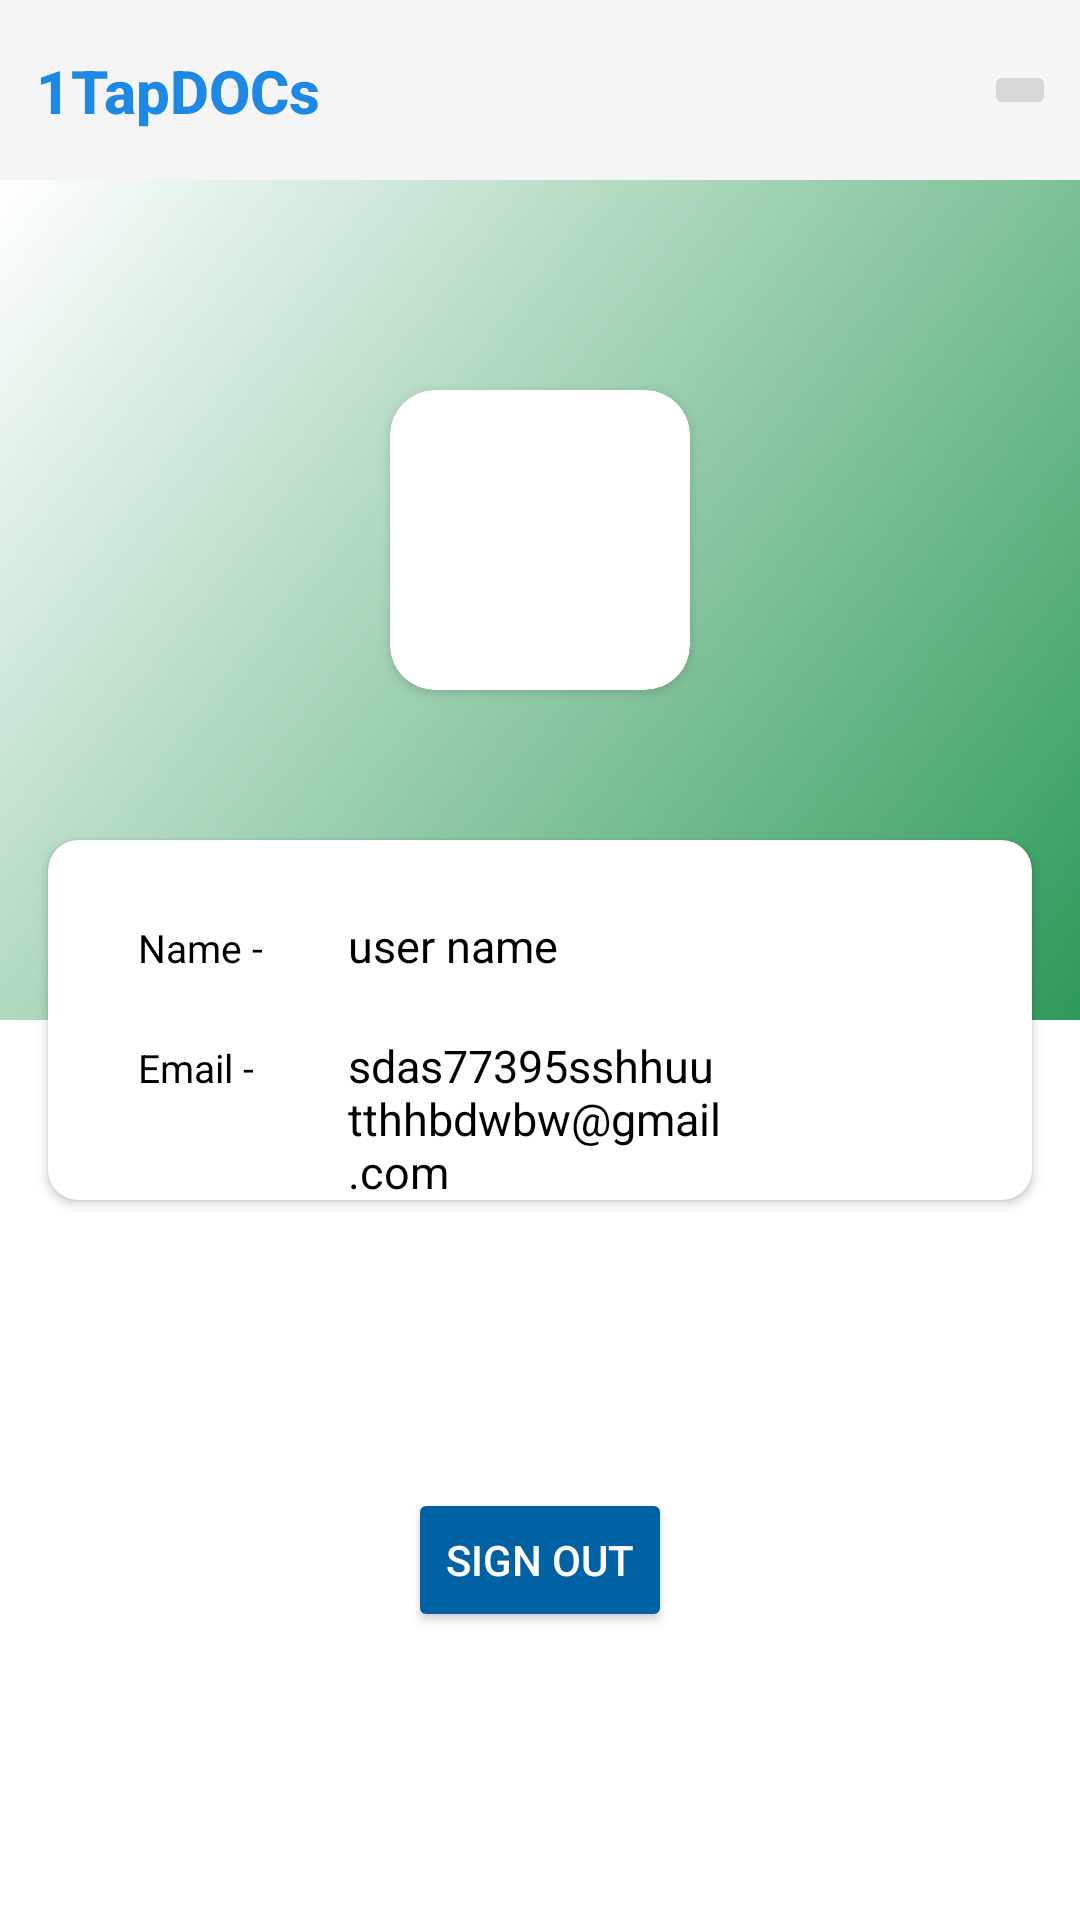

Write the Android layout XML for this screen, with the resource values it uses.
<!-- AndroidManifest.xml: application theme Theme.1TapDOCs -->
<!-- res/layout/activity_user_account_info.xml -->
<?xml version="1.0" encoding="utf-8"?>
<androidx.constraintlayout.widget.ConstraintLayout xmlns:android="http://schemas.android.com/apk/res/android"
    xmlns:app="http://schemas.android.com/apk/res-auto"
    xmlns:tools="http://schemas.android.com/tools"
    android:id="@+id/sign_out_button"
    android:layout_width="match_parent"
    android:layout_height="match_parent"
    tools:context=".UserAccountInfo">

    <androidx.appcompat.widget.Toolbar
        android:id="@+id/toolbar"
        android:layout_width="0dp"
        android:layout_height="60dp"
        android:background="@color/ToolbarColor"
        android:minHeight="?attr/actionBarSize"
        android:theme="?attr/actionBarTheme"
        app:layout_constraintEnd_toEndOf="parent"
        app:layout_constraintStart_toStartOf="parent"
        app:layout_constraintTop_toTopOf="parent"
        tools:ignore="MissingConstraints" />


    <TextView
        android:id="@+id/textView1"
        android:layout_width="0dp"
        style="@style/TextAppearance.AppCompat.Widget.ActionBar.Title"
        android:layout_height="wrap_content"
        android:layout_marginStart="12dp"
        android:text="1TapDOCs"
        android:textColor="#1E88E5"
        android:textSize="20sp"
        android:textStyle="bold"
        app:layout_constraintBottom_toBottomOf="@+id/toolbar"
        app:layout_constraintStart_toStartOf="@+id/toolbar"
        app:layout_constraintTop_toTopOf="parent" />


    <ImageButton
        android:id="@+id/returnHomebtn"
        android:layout_width="wrap_content"
        android:layout_height="wrap_content"
        android:layout_marginEnd="8dp"
        android:onClick="goToHome"
        android:src="@drawable/ic_baseline_home_24"
        app:layout_constraintBottom_toBottomOf="@+id/toolbar"
        app:layout_constraintEnd_toEndOf="parent"
        app:layout_constraintTop_toTopOf="parent" />

    <LinearLayout
        android:layout_width="match_parent"
        android:layout_height="0dp"
        android:background="@drawable/gradientcolor_background"
        app:layout_constraintBottom_toBottomOf="@id/cardView2"
        app:layout_constraintEnd_toEndOf="parent"
        android:layout_marginBottom="60dp"
        app:layout_constraintStart_toStartOf="parent"
        app:layout_constraintTop_toBottomOf="@id/toolbar" />


    <androidx.cardview.widget.CardView
        android:id="@+id/cardView"
        android:layout_width="100dp"
        android:layout_height="100dp"
        android:layout_marginTop="70dp"
        app:cardCornerRadius="15dp"
        app:layout_constraintEnd_toEndOf="parent"
        app:layout_constraintStart_toStartOf="parent"
        app:layout_constraintTop_toBottomOf="@+id/toolbar">


        <ImageView
            android:id="@+id/userProfileImage"
            android:layout_width="match_parent"
            android:layout_height="match_parent"
            android:layout_gravity="center"

            />
    </androidx.cardview.widget.CardView>

    <androidx.cardview.widget.CardView

        android:id="@+id/cardView2"
        style="@style/Base.CardView"
        android:layout_width="match_parent"
        android:layout_height="120dp"
        android:layout_marginStart="16dp"
        android:layout_marginTop="50dp"
        android:layout_marginEnd="16dp"
        app:cardBackgroundColor="#FFF"
        app:cardCornerRadius="10dp"
        app:layout_constraintEnd_toEndOf="parent"
        app:layout_constraintStart_toStartOf="parent"
        app:layout_constraintTop_toBottomOf="@+id/cardView">

        <TextView
            android:layout_width="wrap_content"
            android:layout_height="wrap_content"
            android:layout_marginStart="30dp"
            android:layout_marginTop="27dp"
            android:text="Name -"
            android:textColor="@color/black"
            android:textSize="13sp"
            android:textStyle="normal" />

        <TextView
            android:layout_width="wrap_content"
            android:layout_height="wrap_content"
            android:layout_marginStart="30dp"
            android:layout_marginTop="67dp"
            android:text="Email -"
            android:textColor="@color/black"
            android:textSize="13sp"
            android:textStyle="normal" />


        <TextView
            android:id="@+id/userProfileName"
            android:layout_width="wrap_content"
            android:layout_height="wrap_content"
            android:layout_marginStart="100dp"
            android:layout_marginTop="25dp"
            android:text="user name"
            android:textColor="@android:color/black"
            android:textSize="15sp"
            android:typeface="sans" />

        <TextView
            android:id="@+id/userProfileEmail"
            android:layout_width="wrap_content"
            android:layout_height="wrap_content"
            android:layout_marginStart="100dp"
            android:layout_marginTop="65dp"
            android:text="sdas77395sshhuutthhbdwbw@gmail.com"
            android:textColor="@android:color/black"
            android:textSize="15sp"
            android:typeface="sans">

        </TextView>
    </androidx.cardview.widget.CardView>

    <Button
        android:id="@+id/button2"
        android:layout_width="wrap_content"
        android:layout_height="wrap_content"
        android:text="Sign Out"
        android:onClick="Signout"
        android:textColor="@color/white"
        android:backgroundTint="@color/drawerColor"
        app:layout_constraintBottom_toBottomOf="parent"
        app:layout_constraintEnd_toEndOf="parent"
        app:layout_constraintStart_toStartOf="parent"
        app:layout_constraintTop_toBottomOf="@+id/cardView2" />


</androidx.constraintlayout.widget.ConstraintLayout>
<!-- resources referenced by this layout -->
<resources>
  <color name="ToolbarColor">#f5f5f5</color>
  <color name="black">#FF000000</color>
  <color name="drawerColor">#0062A3</color>
  <color name="white">#FFFFFFFF</color>
  <!-- drawable gradientcolor_background (drawable) -->
  <?xml version="1.0" encoding="utf-8"?>
  <shape
      android:shape = "rectangle"
      xmlns:android = "http://schemas.android.com/apk/res/android" >
  
      <gradient
          android:startColor = "#ff2d9a59"
          android:endColor = "@color/colorBlue_900"
          android:angle = "135"
          android:type = "linear" />
  </shape>
  <style name="Theme.1TapDOCs" parent="Theme.MaterialComponents.DayNight.NoActionBar">
          
          <item name="colorPrimary">@color/colorPrimary</item>
          <item name="colorPrimaryVariant">@color/colorPrimaryDark</item>
          <item name="colorOnPrimary">@android:color/black</item>
          
          <item name="colorSecondary">@color/colorPrimary</item>
          <item name="colorSecondaryVariant">@color/colorPrimary</item>
          <item name="colorOnSecondary">@color/black</item>
          
          <item name="android:statusBarColor">?attr/colorPrimaryVariant</item>
          <item name="android:windowAnimationStyle">@style/dialoganimation</item>
          
          <item name="android:itemBackground">@color/ToolbarColor</item>
      </style>
  <color name="colorPrimary">#0099ff</color>
  <color name="colorPrimaryDark">#0099ff</color>
  <style name="dialoganimation">
  
          <item name="android:windowEnterAnimation">@android:anim/fade_in</item>
          <item name="android:windowExitAnimation">@android:anim/fade_out</item>
  
      </style>
</resources>
